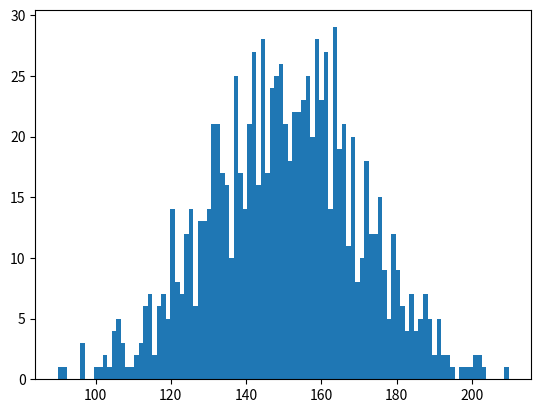

This chart was generated by the following Python code:
# -*- coding: utf-8 -*-
"""
Created on Fri May 25 11:36:20 2018

@author: Lenovo
"""

import numpy as np
import matplotlib.pyplot as plt
incomes = np.random.normal(150,20,1000)
print(incomes)
plt.hist(incomes,100)
print(incomes.std())
print(incomes.var())